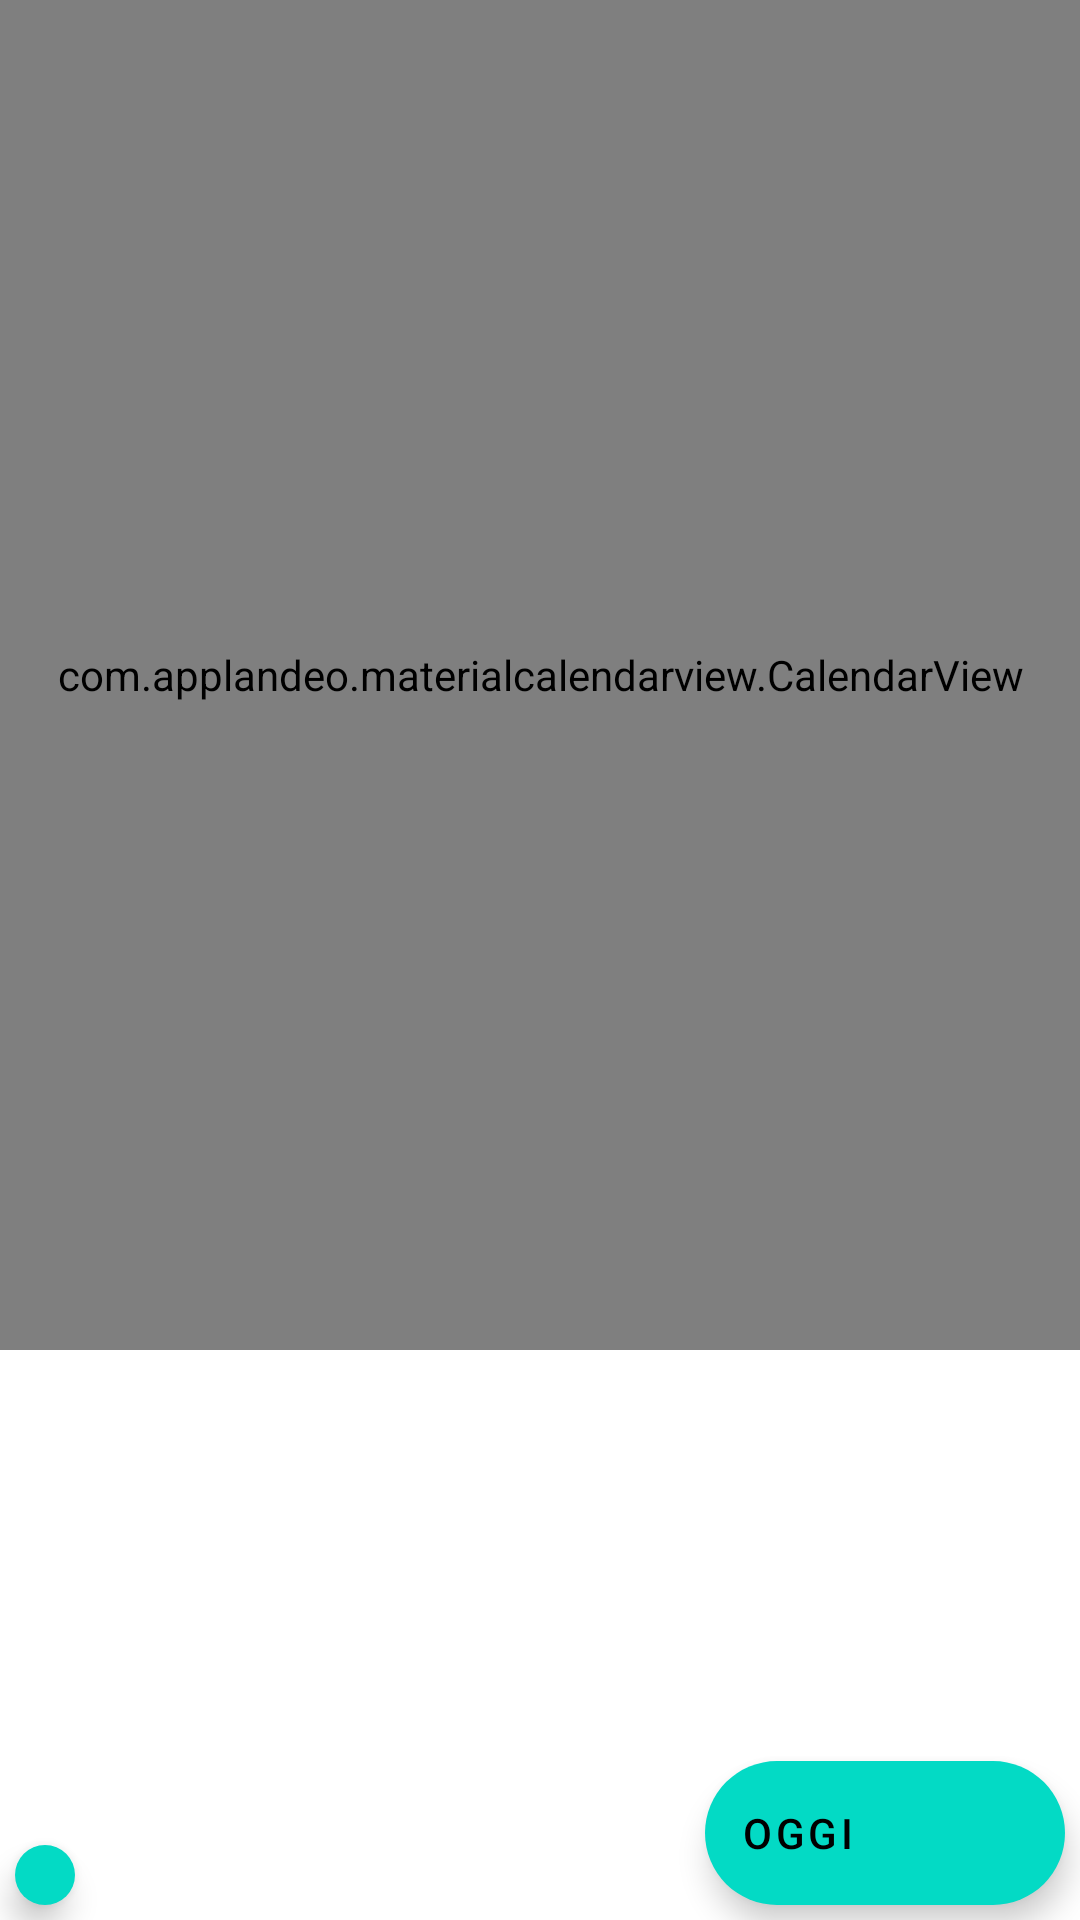

Layout XML and referenced resources for this Android screen:
<!-- AndroidManifest.xml: application theme Theme.ProjectAsl2 -->
<!-- res/layout/activity_main2.xml -->
<?xml version="1.0" encoding="utf-8"?>
<androidx.constraintlayout.widget.ConstraintLayout xmlns:android="http://schemas.android.com/apk/res/android"
    xmlns:app="http://schemas.android.com/apk/res-auto"
    xmlns:tools="http://schemas.android.com/tools"
    android:layout_width="match_parent"
    android:layout_height="match_parent"
    tools:context=".MainActivity2">

    <com.google.android.material.floatingactionbutton.ExtendedFloatingActionButton
        android:id="@+id/floatOggi"
        android:layout_width="120dp"
        android:layout_height="48dp"
        android:layout_marginEnd="5dp"
        android:layout_marginBottom="5dp"
        android:text="oggi"
        app:icon="@drawable/ic_baseline_navigate_next_24"
        app:layout_constraintBottom_toBottomOf="parent"
        app:layout_constraintEnd_toEndOf="parent" />

    <com.applandeo.materialcalendarview.CalendarView
        android:id="@+id/calendarView"
        android:layout_width="0dp"
        android:layout_height="450dp"
        app:eventsEnabled="true"
        app:layout_constraintEnd_toEndOf="parent"
        app:layout_constraintHorizontal_bias="0.0"
        app:layout_constraintStart_toStartOf="parent"
        app:layout_constraintTop_toTopOf="parent"
        app:daysLabelsColor="@color/black"
        app:type="one_day_picker">

    </com.applandeo.materialcalendarview.CalendarView>

    <com.google.android.material.floatingactionbutton.ExtendedFloatingActionButton
        android:id="@+id/floatingActionButton"
        android:layout_width="20dp"
        android:layout_height="20dp"
        app:fabCustomSize="20dp"
        app:maxImageSize="20dp"
        android:layout_marginStart="5dp"
        android:layout_marginBottom="5dp"
        android:clickable="true"
        app:icon="@drawable/ic_baseline_account_circle_24"
        app:layout_constraintBottom_toBottomOf="parent"
        app:layout_constraintStart_toStartOf="parent" />


</androidx.constraintlayout.widget.ConstraintLayout>
<!-- resources referenced by this layout -->
<resources>
  <color name="black">#FF000000</color>
  <style name="Theme.ProjectAsl2" parent="Theme.MaterialComponents.DayNight.NoActionBar">
          
          <item name="colorPrimary">@color/purple_500</item>
          <item name="colorPrimaryVariant">@color/purple_700</item>
          <item name="colorOnPrimary">@color/white</item>
          
          <item name="colorSecondary">@color/teal_200</item>
          <item name="colorSecondaryVariant">@color/teal_700</item>
          <item name="colorOnSecondary">@color/black</item>
          
          <item name="android:statusBarColor" tools:targetApi="l">?attr/colorPrimaryVariant</item>
          
      </style>
  <color name="purple_500">#FF6200EE</color>
  <color name="purple_700">#FF3700B3</color>
  <color name="white">#FFFFFF</color>
  <color name="teal_200">#FF03DAC5</color>
  <color name="teal_700">#FF018786</color>
</resources>
